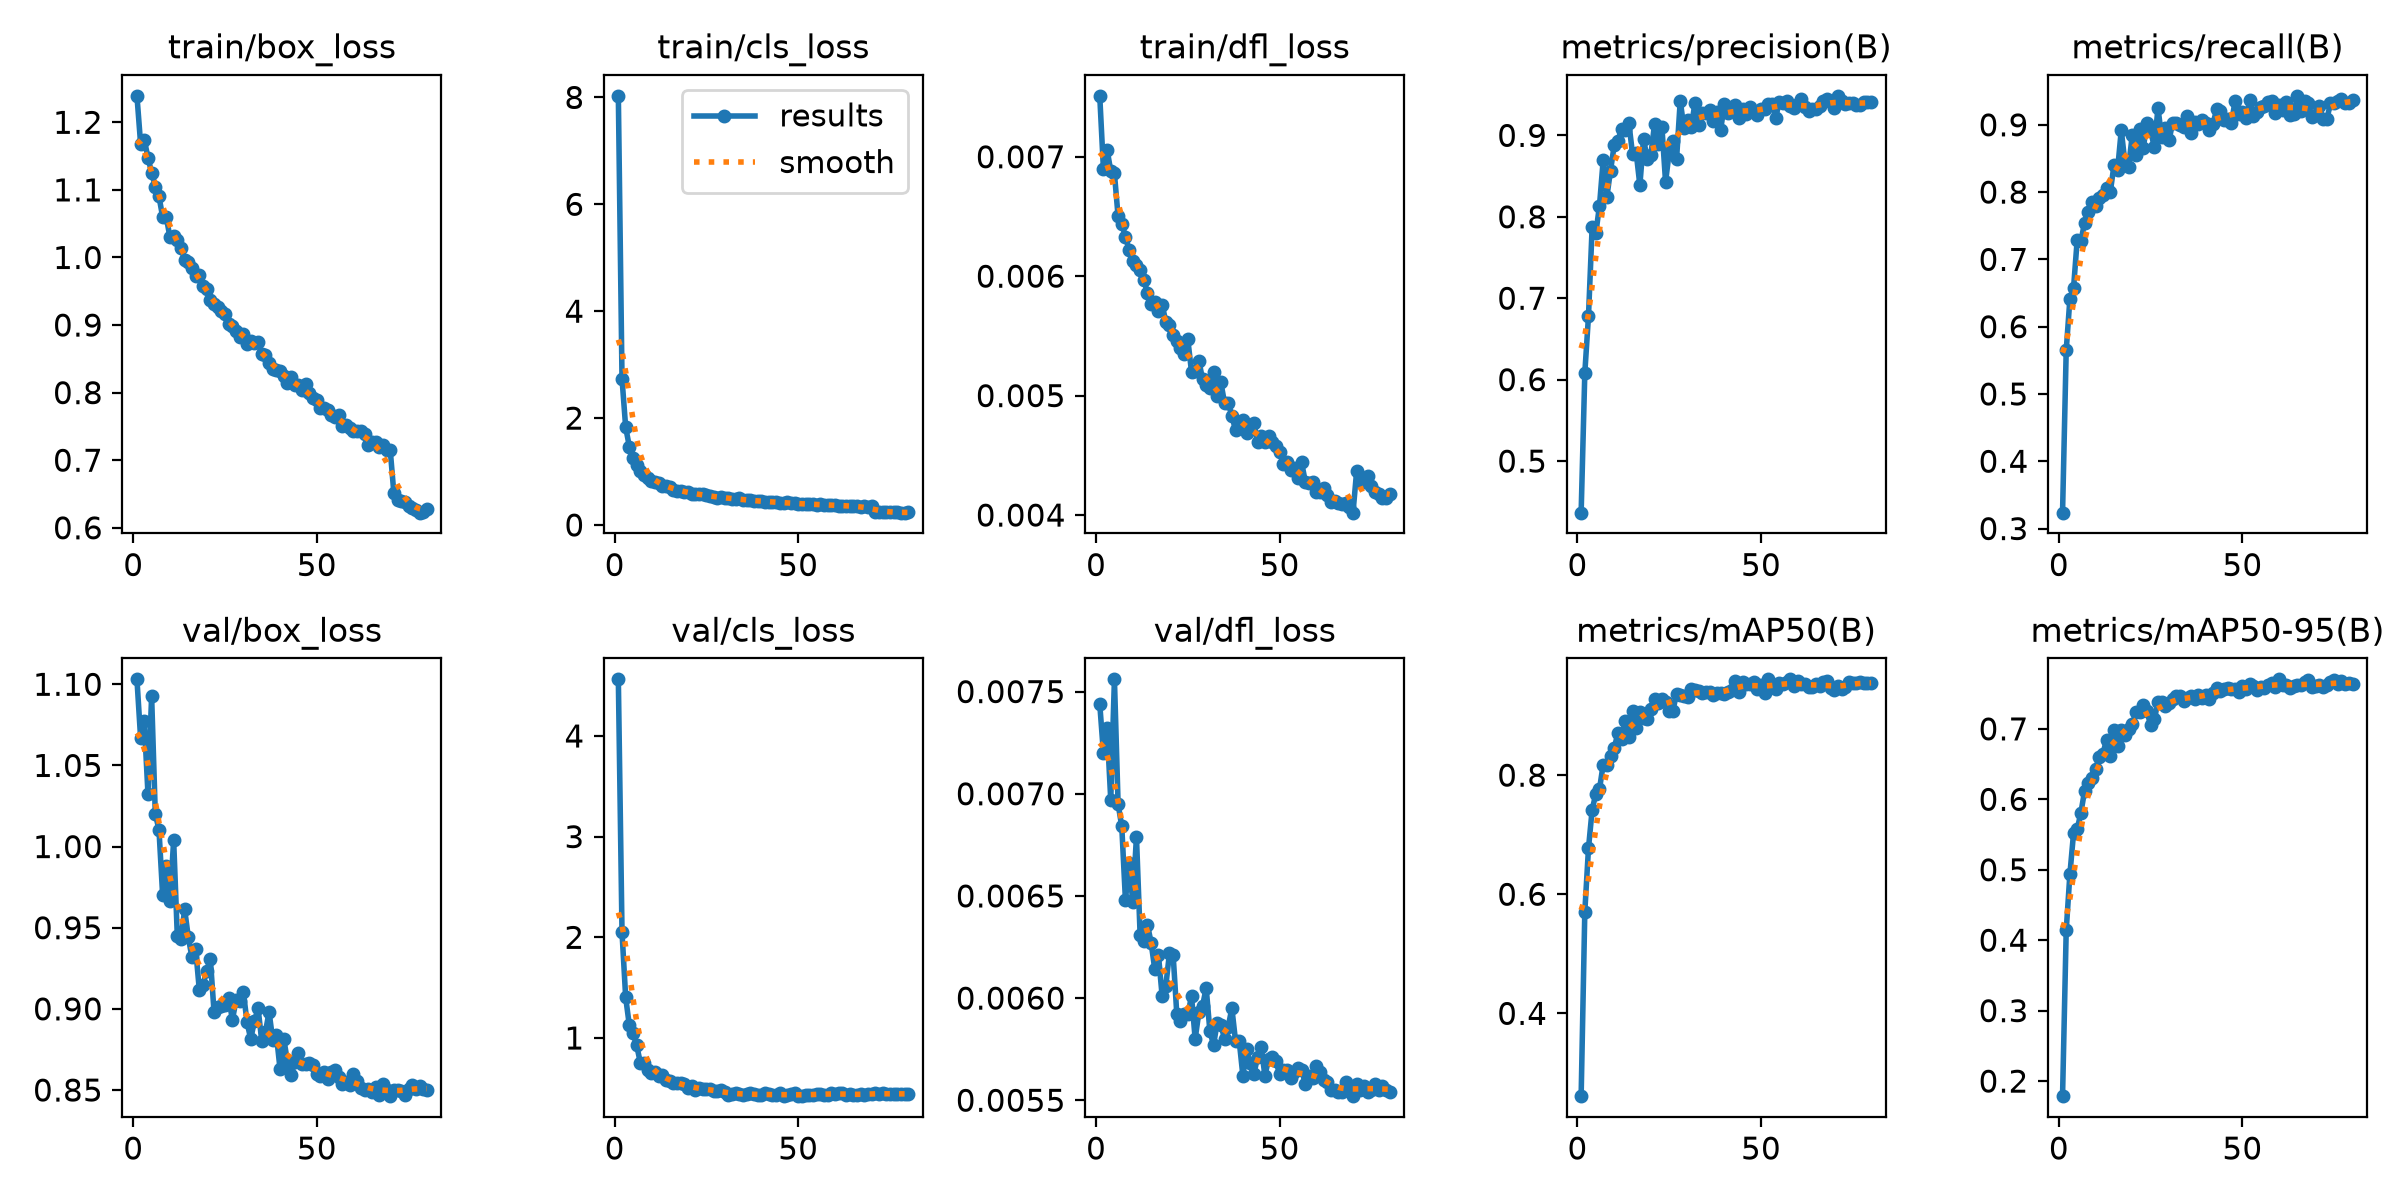

The table this chart was drawn from, first rows:
epoch, time, train/box_loss, train/cls_loss, train/dfl_loss, metrics/precision(B), metrics/recall(B), metrics/mAP50(B), metrics/mAP50-95(B), val/box_loss, val/cls_loss, val/dfl_loss, lr/pg0, lr/pg1, lr/pg2
1, 106.9, 1.239, 8.029, 0.00751, 0.4366, 0.3236, 0.261, 0.1786, 1.103, 4.562, 0.00744, 0.0001148, 0.0001148, 0.0001148
2, 213.8, 1.168, 2.736, 0.0069, 0.6083, 0.5648, 0.5709, 0.4139, 1.067, 2.051, 0.0072, 0.0002269, 0.0002269, 0.0002269
3, 320.3, 1.174, 1.826, 0.00706, 0.6781, 0.641, 0.6772, 0.4934, 1.077, 1.402, 0.00732, 0.0003362, 0.0003362, 0.0003362
4, 427.1, 1.148, 1.468, 0.00688, 0.7875, 0.6577, 0.7418, 0.5519, 1.033, 1.124, 0.00697, 0.0003322, 0.0003322, 0.0003322
5, 533.4, 1.125, 1.247, 0.00686, 0.7798, 0.7295, 0.7688, 0.5577, 1.093, 1.046, 0.00756, 0.0003279, 0.0003279, 0.0003279
6, 639.7, 1.105, 1.13, 0.0065, 0.8137, 0.727, 0.7765, 0.5809, 1.02, 0.9262, 0.00695, 0.0003237, 0.0003237, 0.0003237
7, 746, 1.09, 1.007, 0.00644, 0.8693, 0.7545, 0.8177, 0.6118, 1.01, 0.7524, 0.00684, 0.0003194, 0.0003194, 0.0003194
8, 852.9, 1.06, 0.939, 0.00633, 0.8244, 0.7709, 0.8177, 0.623, 0.9701, 0.7466, 0.00648, 0.0003151, 0.0003151, 0.0003151
9, 959.2, 1.059, 0.8746, 0.00622, 0.8565, 0.7851, 0.8328, 0.63, 0.9883, 0.6772, 0.00666, 0.0003108, 0.0003108, 0.0003108
10, 1066, 1.03, 0.8293, 0.00613, 0.8878, 0.7794, 0.8452, 0.6437, 0.9662, 0.6555, 0.00647, 0.0003066, 0.0003066, 0.0003066
11, 1172, 1.031, 0.8005, 0.00609, 0.8926, 0.7915, 0.8703, 0.6594, 1.004, 0.6649, 0.00679, 0.0003023, 0.0003023, 0.0003023
12, 1279, 1.026, 0.7766, 0.00605, 0.9081, 0.7952, 0.8605, 0.6647, 0.9448, 0.623, 0.00631, 0.000298, 0.000298, 0.000298
13, 1385, 1.015, 0.737, 0.00597, 0.906, 0.806, 0.8906, 0.6849, 0.943, 0.6284, 0.00628, 0.0002938, 0.0002938, 0.0002938
14, 1491, 0.9961, 0.7296, 0.00586, 0.9155, 0.7997, 0.8639, 0.6611, 0.9614, 0.582, 0.00636, 0.0002895, 0.0002895, 0.0002895
15, 1597, 0.9935, 0.7051, 0.00577, 0.8771, 0.8395, 0.9083, 0.6978, 0.944, 0.576, 0.00627, 0.0002852, 0.0002852, 0.0002852
16, 1704, 0.9842, 0.6584, 0.00578, 0.8786, 0.8334, 0.8786, 0.6763, 0.9317, 0.5509, 0.00614, 0.000281, 0.000281, 0.000281
17, 1810, 0.9732, 0.6435, 0.00571, 0.8389, 0.892, 0.9062, 0.6988, 0.9368, 0.5497, 0.00621, 0.0002767, 0.0002767, 0.0002767
18, 1916, 0.9737, 0.6348, 0.00576, 0.8954, 0.8437, 0.8952, 0.6908, 0.9115, 0.5495, 0.00601, 0.0002724, 0.0002724, 0.0002724
19, 2022, 0.958, 0.6128, 0.00562, 0.8716, 0.8378, 0.8942, 0.7002, 0.9147, 0.5439, 0.00606, 0.0002682, 0.0002682, 0.0002682
20, 2129, 0.954, 0.618, 0.00559, 0.8763, 0.885, 0.9108, 0.7068, 0.9235, 0.5, 0.00622, 0.0002639, 0.0002639, 0.0002639
21, 2235, 0.9364, 0.5823, 0.00551, 0.9138, 0.8551, 0.9275, 0.7232, 0.9308, 0.5226, 0.00621, 0.0002596, 0.0002596, 0.0002596
22, 2342, 0.9317, 0.5795, 0.00546, 0.889, 0.8941, 0.9211, 0.7235, 0.8983, 0.4824, 0.00592, 0.0002553, 0.0002553, 0.0002553
23, 2448, 0.9272, 0.5746, 0.0054, 0.9105, 0.8655, 0.9281, 0.7341, 0.9012, 0.5002, 0.00589, 0.0002511, 0.0002511, 0.0002511
24, 2555, 0.9204, 0.5731, 0.00535, 0.843, 0.9031, 0.9223, 0.725, 0.9015, 0.4904, 0.00592, 0.0002468, 0.0002468, 0.0002468
25, 2661, 0.9169, 0.5521, 0.00547, 0.8795, 0.8907, 0.908, 0.7052, 0.9027, 0.491, 0.00592, 0.0002425, 0.0002425, 0.0002425
26, 2767, 0.9021, 0.5353, 0.0052, 0.893, 0.8674, 0.9085, 0.7134, 0.9069, 0.4951, 0.00601, 0.0002383, 0.0002383, 0.0002383
27, 2873, 0.8991, 0.5278, 0.00521, 0.8712, 0.9248, 0.9365, 0.7382, 0.8932, 0.4777, 0.0058, 0.000234, 0.000234, 0.000234
28, 2979, 0.8908, 0.514, 0.00529, 0.9426, 0.8819, 0.9349, 0.738, 0.9052, 0.4693, 0.00593, 0.0002297, 0.0002297, 0.0002297
29, 3085, 0.8816, 0.5166, 0.00514, 0.909, 0.8958, 0.9324, 0.7319, 0.9051, 0.4826, 0.00596, 0.0002255, 0.0002255, 0.0002255
30, 3191, 0.8864, 0.5134, 0.00509, 0.9183, 0.8767, 0.9308, 0.737, 0.9103, 0.4625, 0.00605, 0.0002212, 0.0002212, 0.0002212
31, 3298, 0.8713, 0.4959, 0.00506, 0.9099, 0.903, 0.9445, 0.7422, 0.8917, 0.4358, 0.00584, 0.0002169, 0.0002169, 0.0002169
32, 3404, 0.8767, 0.4885, 0.0052, 0.9396, 0.9033, 0.9427, 0.7462, 0.8814, 0.4411, 0.00577, 0.0002126, 0.0002126, 0.0002126
33, 3511, 0.8739, 0.4874, 0.005, 0.9126, 0.8996, 0.9415, 0.7467, 0.8923, 0.4503, 0.00588, 0.0002084, 0.0002084, 0.0002084
34, 3617, 0.8742, 0.4958, 0.00511, 0.927, 0.8973, 0.9376, 0.7394, 0.9003, 0.4391, 0.00587, 0.0002041, 0.0002041, 0.0002041
35, 3724, 0.8578, 0.4665, 0.00494, 0.9269, 0.9136, 0.9404, 0.7432, 0.8804, 0.4383, 0.0058, 0.0001998, 0.0001998, 0.0001998
36, 3830, 0.856, 0.4692, 0.00494, 0.9307, 0.8883, 0.939, 0.7463, 0.8856, 0.4471, 0.00586, 0.0001956, 0.0001956, 0.0001956
37, 3937, 0.8444, 0.4669, 0.00483, 0.9171, 0.9037, 0.9348, 0.743, 0.8981, 0.4517, 0.00595, 0.0001913, 0.0001913, 0.0001913
38, 4043, 0.8351, 0.4539, 0.00471, 0.9285, 0.9008, 0.9377, 0.7481, 0.8809, 0.4404, 0.00579, 0.000187, 0.000187, 0.000187
39, 4150, 0.8334, 0.4408, 0.00477, 0.9062, 0.9075, 0.9379, 0.7436, 0.8838, 0.4296, 0.00579, 0.0001828, 0.0001828, 0.0001828
40, 4256, 0.8319, 0.4479, 0.0048, 0.9383, 0.9021, 0.9356, 0.7476, 0.8627, 0.4308, 0.00562, 0.0001785, 0.0001785, 0.0001785
41, 4362, 0.8248, 0.4354, 0.00469, 0.9277, 0.8926, 0.9391, 0.7428, 0.8815, 0.4494, 0.00575, 0.0001742, 0.0001742, 0.0001742
42, 4468, 0.8145, 0.4369, 0.00473, 0.9343, 0.9019, 0.9423, 0.7502, 0.8677, 0.4399, 0.00568, 0.00017, 0.00017, 0.00017
43, 4576, 0.8231, 0.4392, 0.00477, 0.9373, 0.9232, 0.9587, 0.7583, 0.8592, 0.4347, 0.00563, 0.0001657, 0.0001657, 0.0001657
44, 4683, 0.8119, 0.4216, 0.00461, 0.9219, 0.9208, 0.9397, 0.7539, 0.8672, 0.4317, 0.00571, 0.0001614, 0.0001614, 0.0001614
45, 4789, 0.8115, 0.416, 0.00466, 0.9321, 0.9069, 0.9565, 0.7567, 0.8729, 0.4512, 0.00576, 0.0001571, 0.0001571, 0.0001571
46, 4895, 0.8034, 0.4139, 0.00461, 0.9267, 0.9089, 0.9525, 0.7583, 0.8661, 0.4222, 0.00562, 0.0001529, 0.0001529, 0.0001529
47, 5002, 0.8127, 0.4224, 0.00466, 0.9344, 0.9027, 0.9529, 0.7563, 0.8661, 0.4368, 0.0057, 0.0001486, 0.0001486, 0.0001486
48, 5108, 0.7997, 0.4105, 0.00461, 0.9287, 0.9349, 0.9571, 0.7561, 0.8666, 0.4435, 0.00571, 0.0001443, 0.0001443, 0.0001443
49, 5214, 0.792, 0.404, 0.00458, 0.9246, 0.9155, 0.9442, 0.7524, 0.8655, 0.4515, 0.00569, 0.0001401, 0.0001401, 0.0001401
50, 5321, 0.7886, 0.3983, 0.00453, 0.9328, 0.9191, 0.9511, 0.7609, 0.8598, 0.4241, 0.00563, 0.0001358, 0.0001358, 0.0001358
51, 5428, 0.7775, 0.3925, 0.00443, 0.9318, 0.9105, 0.9374, 0.756, 0.8583, 0.4243, 0.00565, 0.0001315, 0.0001315, 0.0001315
52, 5534, 0.7775, 0.396, 0.00444, 0.9386, 0.9362, 0.9608, 0.7638, 0.861, 0.4387, 0.00565, 0.0001273, 0.0001273, 0.0001273
53, 5641, 0.775, 0.3882, 0.00438, 0.939, 0.9137, 0.9475, 0.7607, 0.8567, 0.435, 0.00561, 0.000123, 0.000123, 0.000123
54, 5747, 0.7662, 0.3853, 0.00439, 0.9219, 0.9184, 0.9442, 0.755, 0.8611, 0.4348, 0.00564, 0.0001187, 0.0001187, 0.0001187
55, 5854, 0.7633, 0.3822, 0.00431, 0.9412, 0.926, 0.9551, 0.7598, 0.8624, 0.4458, 0.00566, 0.0001145, 0.0001145, 0.0001145
56, 5960, 0.7664, 0.3837, 0.00444, 0.9402, 0.9283, 0.9526, 0.758, 0.8579, 0.4482, 0.00565, 0.0001102, 0.0001102, 0.0001102
57, 6066, 0.751, 0.3768, 0.00428, 0.9426, 0.9341, 0.957, 0.7625, 0.8538, 0.4382, 0.00558, 0.0001059, 0.0001059, 0.0001059
58, 6173, 0.7518, 0.3765, 0.00427, 0.9361, 0.9353, 0.9609, 0.7654, 0.8549, 0.4371, 0.00562, 0.0001016, 0.0001016, 0.0001016
59, 6280, 0.7473, 0.3739, 0.00428, 0.9331, 0.9176, 0.949, 0.7597, 0.8533, 0.4487, 0.00561, 9.73763e-05, 9.73763e-05, 9.73763e-05
60, 6386, 0.7434, 0.3649, 0.00419, 0.9391, 0.9299, 0.9582, 0.7703, 0.8599, 0.445, 0.00567, 9.31069e-05, 9.31069e-05, 9.31069e-05
... 20 more rows
